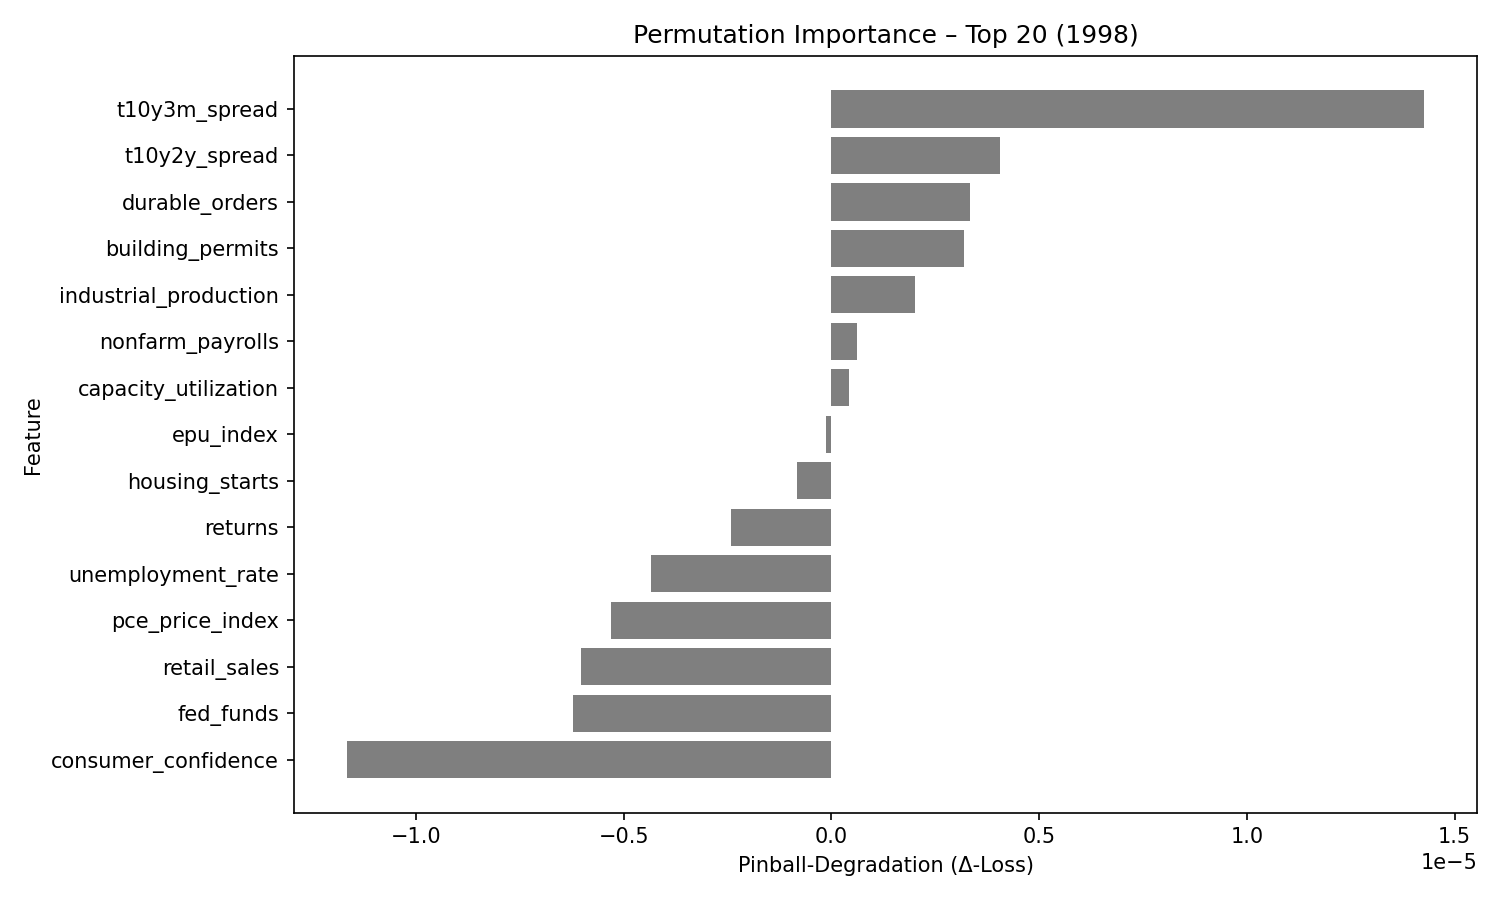

Values plotted in this chart, from the file beside it:
feature, pinball_degradation
t10y3m_spread, 1.4254823e-05
t10y2y_spread, 4.0456653e-06
durable_orders, 3.3332035e-06
building_permits, 3.1981617e-06
industrial_production, 2.0191073e-06
nonfarm_payrolls, 6.183982e-07
capacity_utilization, 4.3492764e-07
epu_index, -1.322478e-07
housing_starts, -8.242205e-07
returns, -2.4084002e-06
unemployment_rate, -4.341826e-06
pce_price_index, -5.3085387e-06
retail_sales, -6.0237944e-06
fed_funds, -6.230548e-06
consumer_confidence, -1.164712e-05
